Run: headless pygame with SDL's dummy video driver; simulated clock (each Clock.tick advances the game by its frame time, no real sleeping); random seed 0; keys injected as events and as key.get_pressed() state; no mouse input.
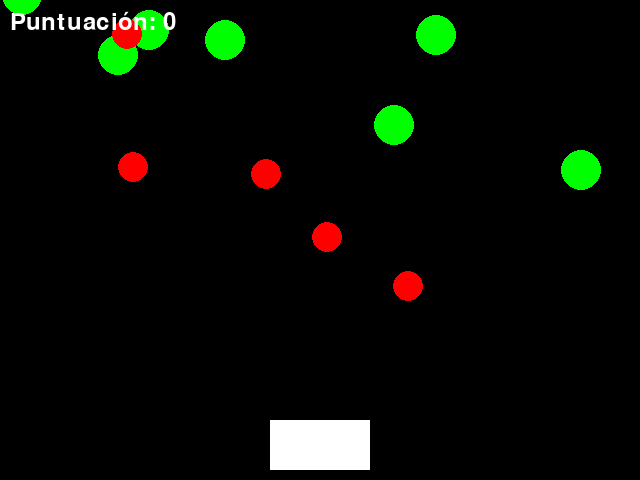
Frame 1 of 2 · flips 1–60 · no input
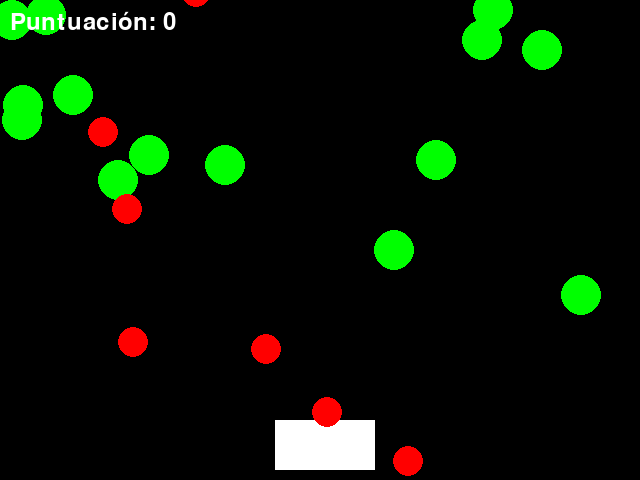
Frame 2 of 2 · flips 61–180 · tapped SPACE, RETURN · held RIGHT (→), D (game ended)

The pygame program that drew these frames:

import pygame
import random

# Inicializar Pygame
pygame.init()

# Definir colores
negro = (0, 0, 0)
blanco = (255, 255, 255)
rojo = (255, 0, 0)
verde = (0, 255, 0)
amarillo = (255, 255, 0)

# Configurar la ventana
ancho = 640
alto = 480
pantalla = pygame.display.set_mode((ancho, alto))
pygame.display.set_caption("¡Agarra la fruta!")

# Definir la cesta
ancho_cesta = 100
alto_cesta = 50
x_cesta = ancho // 2 - ancho_cesta // 2
y_cesta = alto - alto_cesta - 10
velocidad_cesta = 5

# Definir la fruta
radio_fruta = 20
velocidad_caida = 5
frutas = []

# Definir la bomba
radio_bomba = 15
velocidad_bomba = 7
bombas = []

# Puntuación
puntuacion = 0

# Bucle principal del juego

fin = False
fuente = pygame.font.Font(None, 36)
while not fin:
    # Revisar eventos
    for event in pygame.event.get():
        if event.type == pygame.QUIT:
            fin = True
        if event.type == pygame.KEYDOWN:
            if event.key == pygame.K_LEFT:
                x_cesta -= velocidad_cesta
                if x_cesta < 0:
                    x_cesta = 0
            if event.key == pygame.K_RIGHT:
                x_cesta += velocidad_cesta
                if x_cesta + ancho_cesta > ancho:
                    x_cesta = ancho - ancho_cesta

    # Crear nuevas frutas y bombas
    if random.random() < 0.2:  # 20% de probabilidad de crear una fruta
        frutas.append({"x": random.randrange(ancho - radio_fruta * 2), "y": -radio_fruta})
    if random.random() < 0.1:  # 10% de probabilidad de crear una bomba
        bombas.append({"x": random.randrange(ancho - radio_bomba * 2), "y": -radio_bomba})

    # Actualizar la posición de la fruta
    for fruta in frutas:
        fruta["y"] += velocidad_caida
        if fruta["y"] + radio_fruta > alto:
            frutas.remove(fruta)

    # Actualizar la posición de la bomba
    for bomba in bombas:
        bomba["y"] += velocidad_bomba
        if bomba["y"] + radio_bomba > alto:
            bombas.remove(bomba)

    # Detectar colisión con fruta
    for fruta in frutas:
        if fruta["y"] + radio_fruta > y_cesta and fruta["x"] >= x_cesta and fruta["x"] <= x_cesta + ancho_cesta:
            frutas.remove(fruta)
            puntuacion += 1
            print(f"¡Fruta atrapada! Puntuación: {puntuacion}")

    # Detectar colisión con bomba
    for bomba in bombas:
        if bomba["y"] + radio_bomba > y_cesta and bomba["x"] >= x_cesta and bomba["x"] <= x_cesta + ancho_cesta:
            fin = True
            print("¡Has chocado con una bomba!")

    # Rellenar la pantalla con negro
    pantalla.fill(negro)


    # Dibujar la cesta
    pygame.draw.rect(pantalla, blanco, (x_cesta, y_cesta, ancho_cesta, alto_cesta))

   # Dibujar la fruta
    for fruta in frutas:
        pygame.draw.circle(pantalla, verde, (fruta["x"], fruta["y"]), radio_fruta)

    # Dibujar la bomba
    for bomba in bombas:
        pygame.draw.circle(pantalla, rojo, (bomba["x"], bomba["y"]), radio_bomba)

    # Mostrar la puntuación en la pantalla
    texto_puntuacion = fuente.render(f"Puntuación: {puntuacion}", True, blanco)
    rect_puntuacion = texto_puntuacion.get_rect()
    rect_puntuacion.topleft = (10, 10)
    pantalla.blit(texto_puntuacion, rect_puntuacion)

    # Actualizar la pantalla
    pygame.display.flip()
# Finalizar Pygame
pygame.quit()

# Explicación:

# Librerías y variables:
# Se importan las librerías necesarias (pygame y random).
# Se definen colores para la cesta, la fruta, la bomba, el fondo y el texto.
# Se establecen las dimensiones de la ventana y se crea la ventana del juego.
# Definición de la cesta:
# Se definen el ancho, alto, posición inicial y velocidad de la cesta.
# Definición de la fruta:
# Se define el radio de la fruta, la velocidad de caída y se crea una lista vacía para almacenar las frutas.
# Definición de la bomba:
# Se define el radio de la bomba, la velocidad de caída y se crea una lista vacía para almacenar las bombas.
# Puntuación:
# Se define una variable para almacenar la puntuación inicial (0).
# Bucle principal del juego:
# Este bucle se ejecuta continuamente hasta que el jugador decide salir del juego o choca con una bomba.
# Dentro del bucle:
# Revisar eventos:
# Se comprueba si el jugador ha hecho clic en el botón de cerrar la ventana o ha presionado alguna tecla.
# Si se presiona una tecla de flecha, se actualiza la posición de la cesta hacia la izquierda o derecha, controlando que no se salga de los límites de la ventana.
# Crear nuevas frutas y bombas:
# Se utiliza la función random.random() para generar números aleatorios entre 0 y 1.
# Si el número aleatorio es menor que un valor específico (en este caso, 0.2 para la fruta y 0.1 para la bomba), se crea una nueva fruta o bomba y se agrega a la lista correspondiente.
# Actualizar la posición de la fruta:
# Se recorre la lista de frutas y se aumenta la posición en Y (caída) de cada fruta.
# Si una fruta se cae por debajo de la pantalla, se elimina de la lista.
# Actualizar la posición de la bomba:
# Se recorre la lista de bombas y se aumenta la posición en Y (caída) de cada bomba.
# Si una bomba se cae por debajo de la pantalla, se elimina de la lista.
# Detectar colisión con fruta:
# Se recorre la lista de frutas y se verifica si alguna fruta ha colisionado con la cesta.
# Si hay colisión, se elimina la fruta de la lista, se aumenta la puntuación y se imprime un mensaje en la consola.
# Detectar colisión con bomba:
# Se recorre la lista de bombas y se verifica si alguna bomba ha colisionado con la cesta.
# Si hay colisión, se establece la variable fin en True, lo que termina el bucle y el juego, y se imprime un mensaje en la consola.
# Rellenar la pantalla con negro:
# Se pinta toda la pantalla de color negro para eliminar los elementos dibujados en el frame anterior.
# Dibujar la cesta:
# Se utiliza la función pygame.draw.rect() para dibujar la cesta en su nueva posición y con el color blanco.
# Dibujar la fruta:
# Se recorre la lista de frutas y se utiliza la función pygame.draw.circle() para dibujar cada fruta en su nueva posición y con el color verde.
# Dibujar la bomba:
# Se recorre la lista de bombas y se utiliza la función pygame.draw.circle() para dibujar cada bomba en su nueva posición y con el color rojo.
# Mostrar la puntuación en la pantalla:
# Se crea un objeto de tipo pygame.Font para definir la fuente del texto.
# Se crea un objeto pygame.Surface con la puntuación formateada.
# Se obtiene el rectángulo de la superficie de texto y se posiciona en la esquina superior izquierda de la pantalla.
# Se copia la superficie de texto a la pantalla principal.
